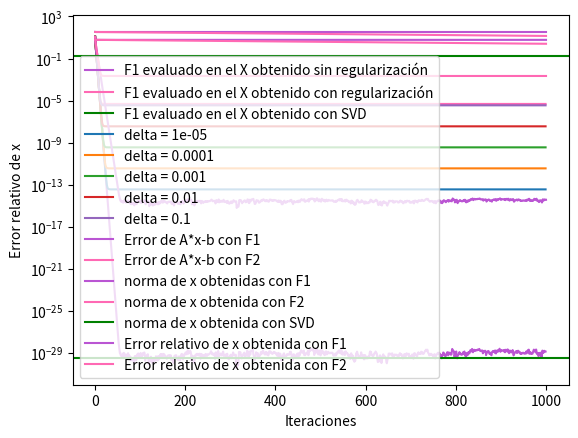

Write the Python code that produced this figure.
import numpy as np
import matplotlib.pyplot as plt

np.random.seed(123)

n = 5
d = 100

# Definimos A y b aleatorios
A = np.random.randn(n,d)
b = np.random.randn(n,1)
# Sigma son los valores singulares de A
sigma = np.linalg.svd(A)[1] 
delta = (10**-2) * max(sigma)

# Calculamos el Hessiano de F1
H = 2 * A.T @ A
# Calculamos los autovalores de H
lamda_ = 2*np.max(np.linalg.svd(A)[1])**2
# Definimos s 
s = 1 / lamda_

# Definimos la función de costo F2 (se le agrega un término de regularización)
def F1(x, A, b):
    return (A @ x - b).T @ (A @ x - b)

def F2(x, A, b, delta):
    return (A @ x - b).T @ (A @ x - b) + delta * x.T @ x

def gradiente_F1(x, A, b):
    return 2 * A.T @ A @ x - 2 * A.T @ b

def gradiente_F2(x, A, b, delta):
    return 2 * A.T @ A @ x - 2 * A.T @ b + 2 * delta * x

# Definimos el metodo de descenso de gradiente iterativo para f1
def descenso_gradiente_F1(x1, s, cant_iteraciones, A, b):
    """
    Implementa el método de descenso de gradiente para la función F1.

    Parámetros:
    x1 : Vector inicial desde donde se comienza el descenso.
    s : Tasa de aprendizaje o tamaño de paso.
    cant_iteraciones : Cantidad de iteraciones a realizar.
    A : Matriz de coeficientes del sistema lineal.
    b : Vector de términos independientes del sistema lineal.

    Retorna:
    x : Vector resultante después de realizar el descenso de gradiente.
    costos : Lista con los costos (valores de F1) en cada iteración.
    x_values : Lista con los vectores x en cada iteración.
    """
    x = x1
    x_values = [x]
    costos = []
    for _ in range(cant_iteraciones):
        x = x - s * gradiente_F1(x, A, b)
        x_values.append(x)
        costos.append(F1(x, A, b))
    return x, costos, x_values

def descenso_gradiente_F2(x1, s, cant_iteraciones, A, b, delta):
    """
    Implementa el método de descenso de gradiente para la función F2.

    Parámetros:
    x1 : Vector inicial desde donde se comienza el descenso.
    s : Tasa de aprendizaje o tamaño de paso.
    cant_iteraciones : Cantidad de iteraciones a realizar.
    A : Matriz de coeficientes del sistema lineal.
    b : Vector de términos independientes del sistema lineal.
    delta : Parámetro de regularización.

    Retorna:
    x : Vector resultante después de realizar el descenso de gradiente.
    costos : Lista con los costos (valores de F1) en cada iteración.
    x_values : Lista con los vectores x en cada iteración.
    """
    x = x1
    x_values = [x]
    costos = []
    for _ in range(cant_iteraciones):
        x = x - s * gradiente_F2(x, A, b, delta)
        x_values.append(x)
        costos.append(F1(x, A, b))
    return x, costos, x_values

# Definimos la condición inicial aleatoriamente
x1 = np.random.rand(d,1)

# Definimos la cantidad de iteraciones
cant_iteraciones = 1000

# Calculamos el x que minimiza F1
x, costos, x_values1 = descenso_gradiente_F1(x1, s, cant_iteraciones, A, b)
print(f'X que minimiza F1: {x}')
costos = np.array(costos).flatten()

# Evaluamos F1 en x
print(F1(x, A, b))
# Evaluamos F1 en un x aleatorio
print(F1(np.random.rand(d,1), A, b))
#Calculamos el error de A*x-b
error = np.linalg.norm(A @ x - b)
print("Error de A*x-b: ", error)


# Hallamos el x que minimiza F2
x_2, costos_f2, x_values2 = descenso_gradiente_F2(x1, s, cant_iteraciones, A, b, delta)

costos_f2 = np.array(costos_f2).flatten()

# Calculamos el error de A*x-b
error_2 = np.linalg.norm(A @ x_2 - b)
print("Error de A*x-b con regularización: ", error_2)


# Resolvemos el problema mediante SVD -----------------------------------
U, S, Vt = np.linalg.svd(A)

# Calculamos el x que minimiza F1
#Creamos s inversa 100x5
S_inv = np.zeros((d,n))
#Llenamos la matriz con los valores singulares
S_inv[:n,:n] = np.diag(1/sigma)
x_svd = Vt.T @ S_inv @ U.T @ b
#Calculamos el error de A*x-b
error_svd = np.linalg.norm(A @ x_svd - b)
print("Error de A*x-b con SVD: ", error_svd)

# Graficamos los costo con los distintos métodos -------------------------
plt.plot(range(cant_iteraciones), costos, label='F1 evaluado en el X obtenido sin regularización', color='mediumorchid')
plt.plot(range(cant_iteraciones), costos_f2, label='F1 evaluado en el X obtenido con regularización', color='hotpink')
plt.axhline(y=F1(x_svd, A, b), color='green', label='F1 evaluado en el X obtenido con SVD')
plt.xlabel('Iteraciones')
plt.ylabel('Costo')
plt.yscale('log')
plt.legend()
plt.show()



# Vemos que ocurre con el costo cuando variamos delta -------------------
deltas = [10**-5,10**-4, 10**-3, 10**-2, 10**-1]
for delta in deltas:
    x1_copy = np.copy(x1)
    x_2, costos_f2, x = descenso_gradiente_F2(x1, s, cant_iteraciones, A, b, delta)
    costos_f2 = np.array(costos_f2).flatten()
    plt.plot(range(cant_iteraciones), costos_f2, label=f'delta = {delta}')

plt.xlabel('Iteraciones')
plt.ylabel('Valor de F1')
plt.legend()
plt.yscale('log')
plt.show()


#Calculamos el error de A*x-b en cada iteracion
error_x_values1 = [np.linalg.norm(A @ x - b) for x in x_values1]
error_x_values2 = [np.linalg.norm(A @ x - b) for x in x_values2]
# Graficamos el error de A*x-b en cada iteracion
plt.plot(range(cant_iteraciones+1), error_x_values1, label='Error de A*x-b con F1', color='mediumorchid')
plt.plot(range(cant_iteraciones+1), error_x_values2, label='Error de A*x-b con F2', color='hotpink')
plt.xlabel('Iteraciones')
plt.ylabel('Error de A*x-b')
plt.yscale('log')
plt.legend()
plt.show()


# Calculamos la norma de x vs iteraciones


#graficamos para x y x_2 en cada iteracion
normas_x = [np.linalg.norm(x) for x in x_values1]
normas_x_2 = [np.linalg.norm(x) for x in x_values2]
norma_x_svd = np.linalg.norm(x_svd)

plt.plot(range(cant_iteraciones+1), normas_x, label='norma de x obtenidas con F1', color='mediumorchid')
plt.plot(range(cant_iteraciones+1), normas_x_2, label='norma de x obtenida con F2', color='hotpink')
plt.axhline(y=norma_x_svd, color='green', label='norma de x obtenida con SVD')
plt.xlabel('Iteraciones')
plt.ylabel('Norma de x')
plt.legend()
plt.show()


# calculamos el error relativo de la solucion con SVD como la solucion de verdad y la solucion obtenida con el descenso de gradiente contra las iteraciones
# Calculamos el error relativo de la solucion con SVD
def error_relativo(x, x_svd):
    return np.linalg.norm(x - x_svd) / np.linalg.norm(x_svd)

#graficamos el error relativo para cada iteracion con x y x_2
error_relativo_x_values1 = [error_relativo(x, x_svd) for x in x_values1]
error_relativo_x_values2 = [error_relativo(x, x_svd) for x in x_values2]

plt.plot(range(cant_iteraciones+1), error_relativo_x_values1, label='Error relativo de x obtenida con F1', color='mediumorchid')
plt.plot(range(cant_iteraciones+1), error_relativo_x_values2, label='Error relativo de x obtenida con F2', color='hotpink')
plt.xlabel('Iteraciones')
plt.ylabel('Error relativo de x')
plt.legend()
plt.show()
